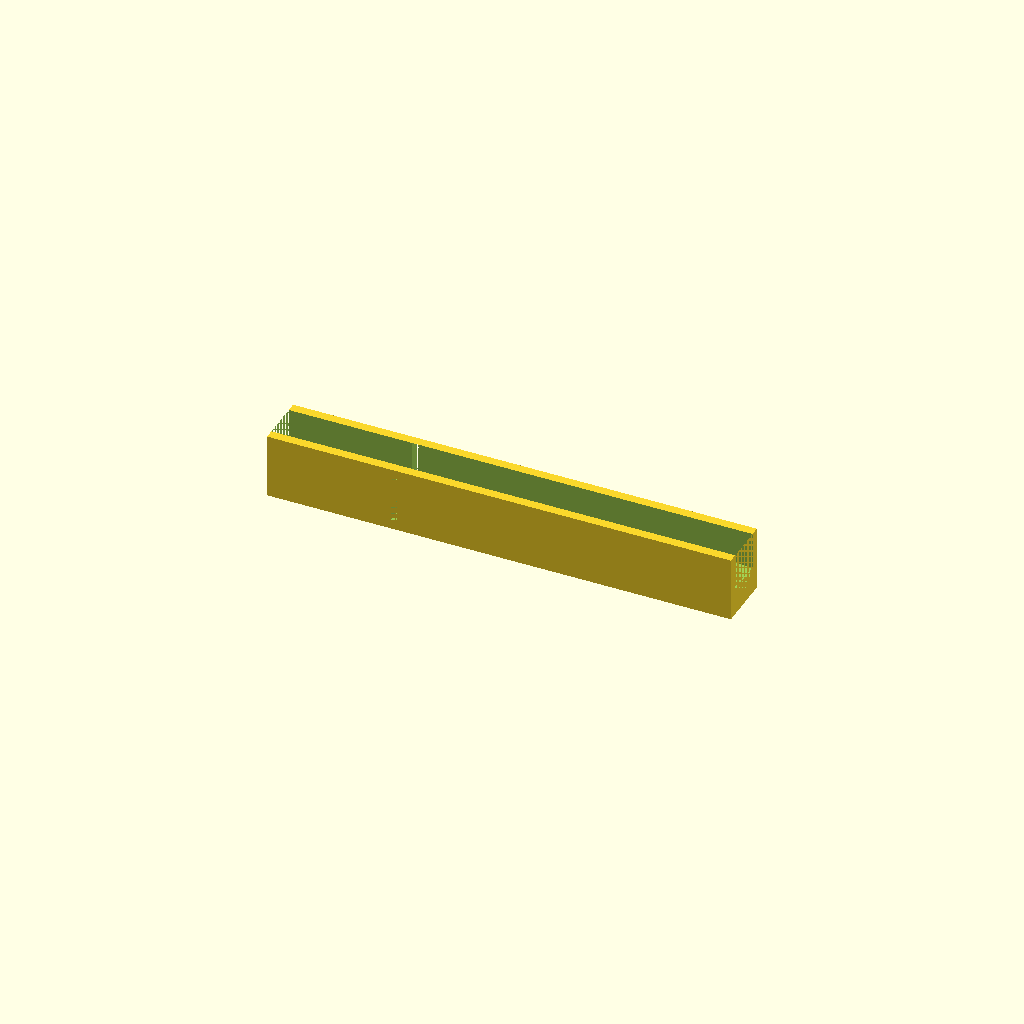
Cell 1: the model at its default parameters.
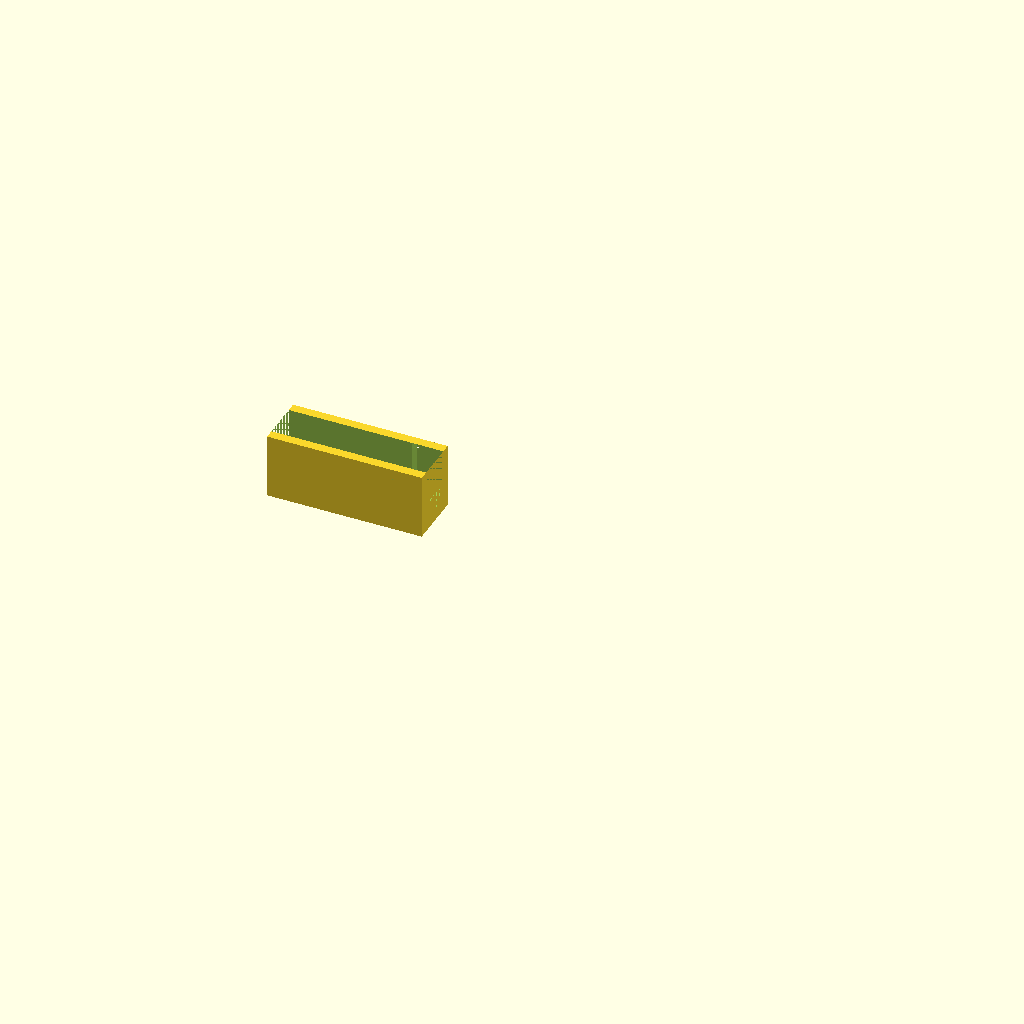
Cell 2 — length set to 50, the other parameters unchanged.
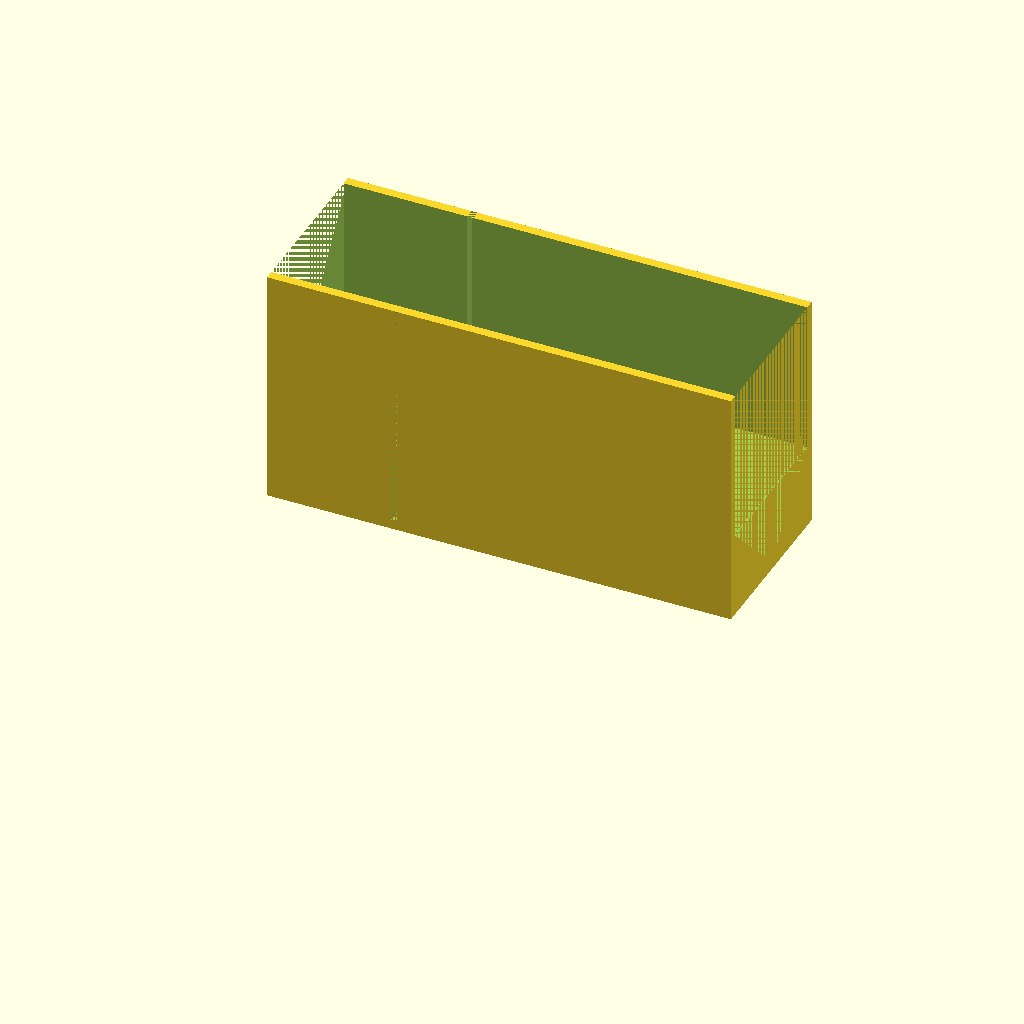
Cell 3: diameter = 50 (everything else at default).
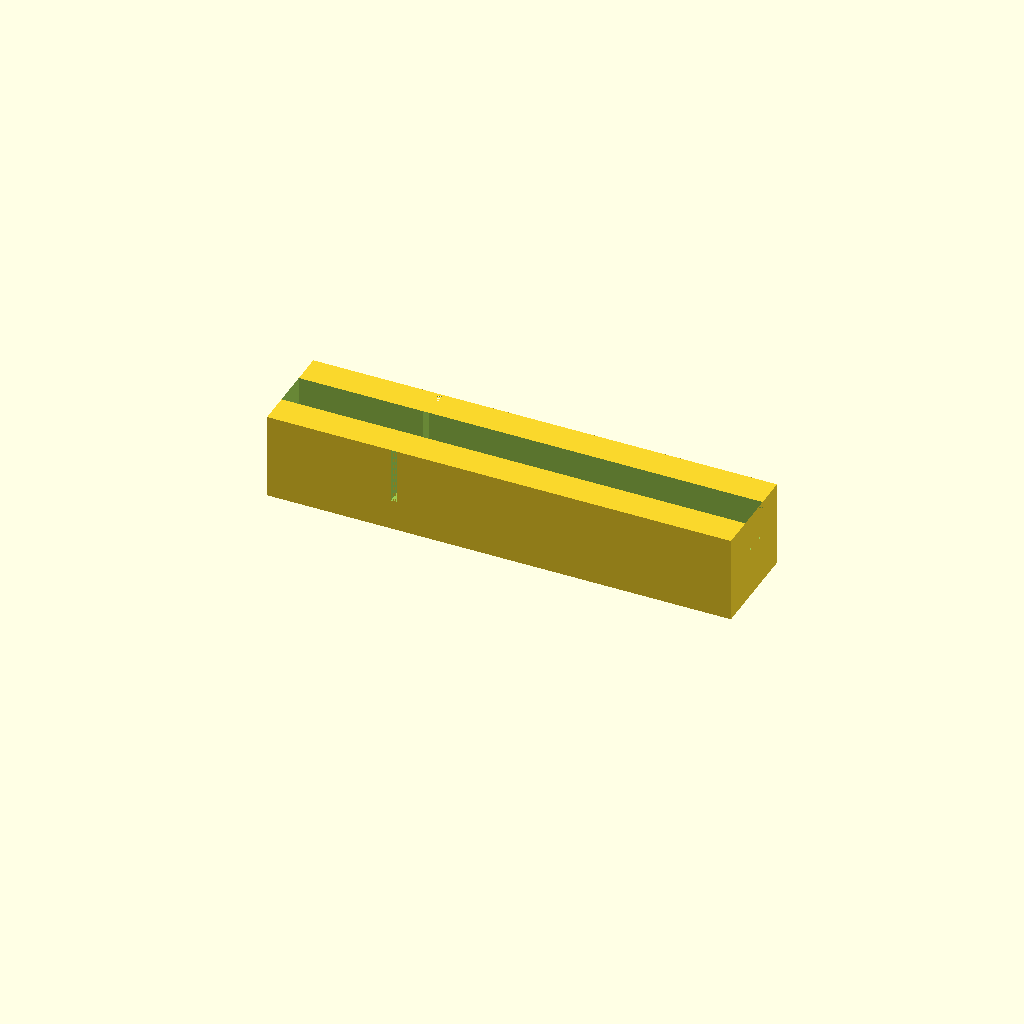
Cell 4: thickness = 10 (everything else at default).
One fixed orthographic camera (rotation 55°, 0°, 25°; colour scheme Cornfield) for every cell.
The OpenSCAD source (inputs/thingiverse/files/thing-2498482/files/RodJig.scad):
length=150; // [50:150]
diameter=12; // [5:50]
thickness=3; // [2:10]
notch_distance=40; // [10:40]
notch_width=2; // [2:5]

/* [Hidden] */

height=thickness + diameter * 1.5;
width=diameter + thickness * 2;

difference() {
    cube([length, width, height]);
    // top retangular channel
    translate([0, thickness, thickness + diameter * 0.5]) cube([length, diameter, diameter * 1.5]);

    // V 
    translate([0, thickness, thickness + diameter * 0.5]) rotate([90,0,0]) rotate([0,90,0]) linear_extrude(length) polygon([
    [0, 1],
    [0,0],
    [diameter * 0.5, -diameter * 0.5],
    [diameter, 0],
    [diameter, 1]
    ]);
    
    // notch
    translate([notch_distance, 0, thickness]) cube([notch_width, thickness * 2 + diameter, diameter * 1.5]);
}
Parameter table extracted from the source (name, type, default, range or options):
length: number, default 150, range 50 to 150
diameter: number, default 12, range 5 to 50
thickness: number, default 3, range 2 to 10
notch_distance: number, default 40, range 10 to 40
notch_width: number, default 2, range 2 to 5
